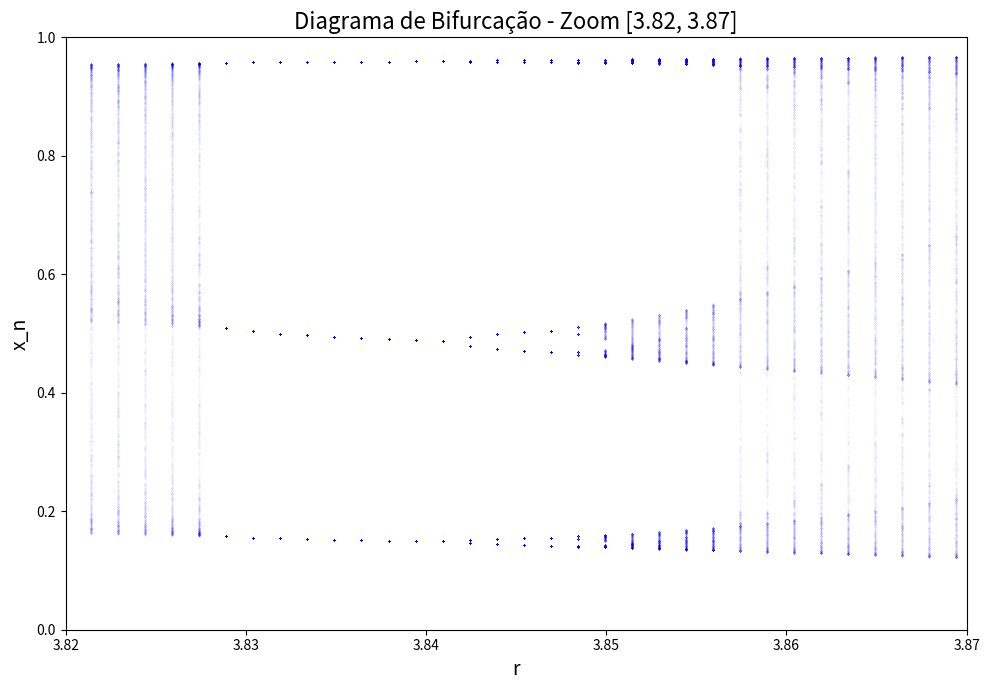

This chart was generated by the following Python code:
import numpy as np
import matplotlib.pyplot as plt
from matplotlib.animation import FuncAnimation


class MapaLogistico:
    def __init__(self, r, x0, N):
        self.r = r
        self.x0 = x0
        self.N = N
        
    def mapa_logistico(self):
        x_n = [self.x0]
        for i in range(self.N - 1):
            novo_valor = self.r * x_n[i] * (1 - x_n[i])
            x_n.append(novo_valor)
        return x_n

# Parâmetros
M = 2000
N = 3000
lista_r = np.linspace(1, 4, 2000)


pontos = {}
for r in lista_r:
    simulacao = MapaLogistico(r, 0.5, N).mapa_logistico()
    pontos[r] = simulacao[-M:]

regioes_zoom = [
    (1.0, 4.0), 
    (3.0, 4.0),   
    (3.5, 4.0),   
    (3.7, 3.9),   
    (3.8, 3.9),    
    (3.82, 3.87),  
]

print(len(regioes_zoom))

# Criar figura e os eixos
fig, ax = plt.subplots(figsize=(10, 7))

# Função de inicialização
def init():
    ax.clear()
    return []


def animar(i):
    ax.clear()
    r_min, r_max = regioes_zoom[i % len(regioes_zoom)]
    
    r_filtrado = [r for r in lista_r if r_min <= r <= r_max]
    
    for r in r_filtrado:
        ax.plot([r] * M, pontos[r], '.', markersize=0.05, color='blue', alpha=0.5)
    
    ax.set_xlim(r_min, r_max)
    ax.set_ylim(0, 1)
    ax.set_xlabel('r', fontsize=14)
    ax.set_ylabel('x_n', fontsize=14)
    ax.set_title(f'Diagrama de Bifurcação - Zoom [{r_min:.2f}, {r_max:.2f}]', fontsize=16)
    return []


animacao = FuncAnimation(fig, animar, frames=len(regioes_zoom), 
                         init_func=init, interval=2000, blit=False)

animacao.save('mapa_logistico_zoom.gif', writer='pillow', fps=1/3)

plt.tight_layout()
plt.show()
